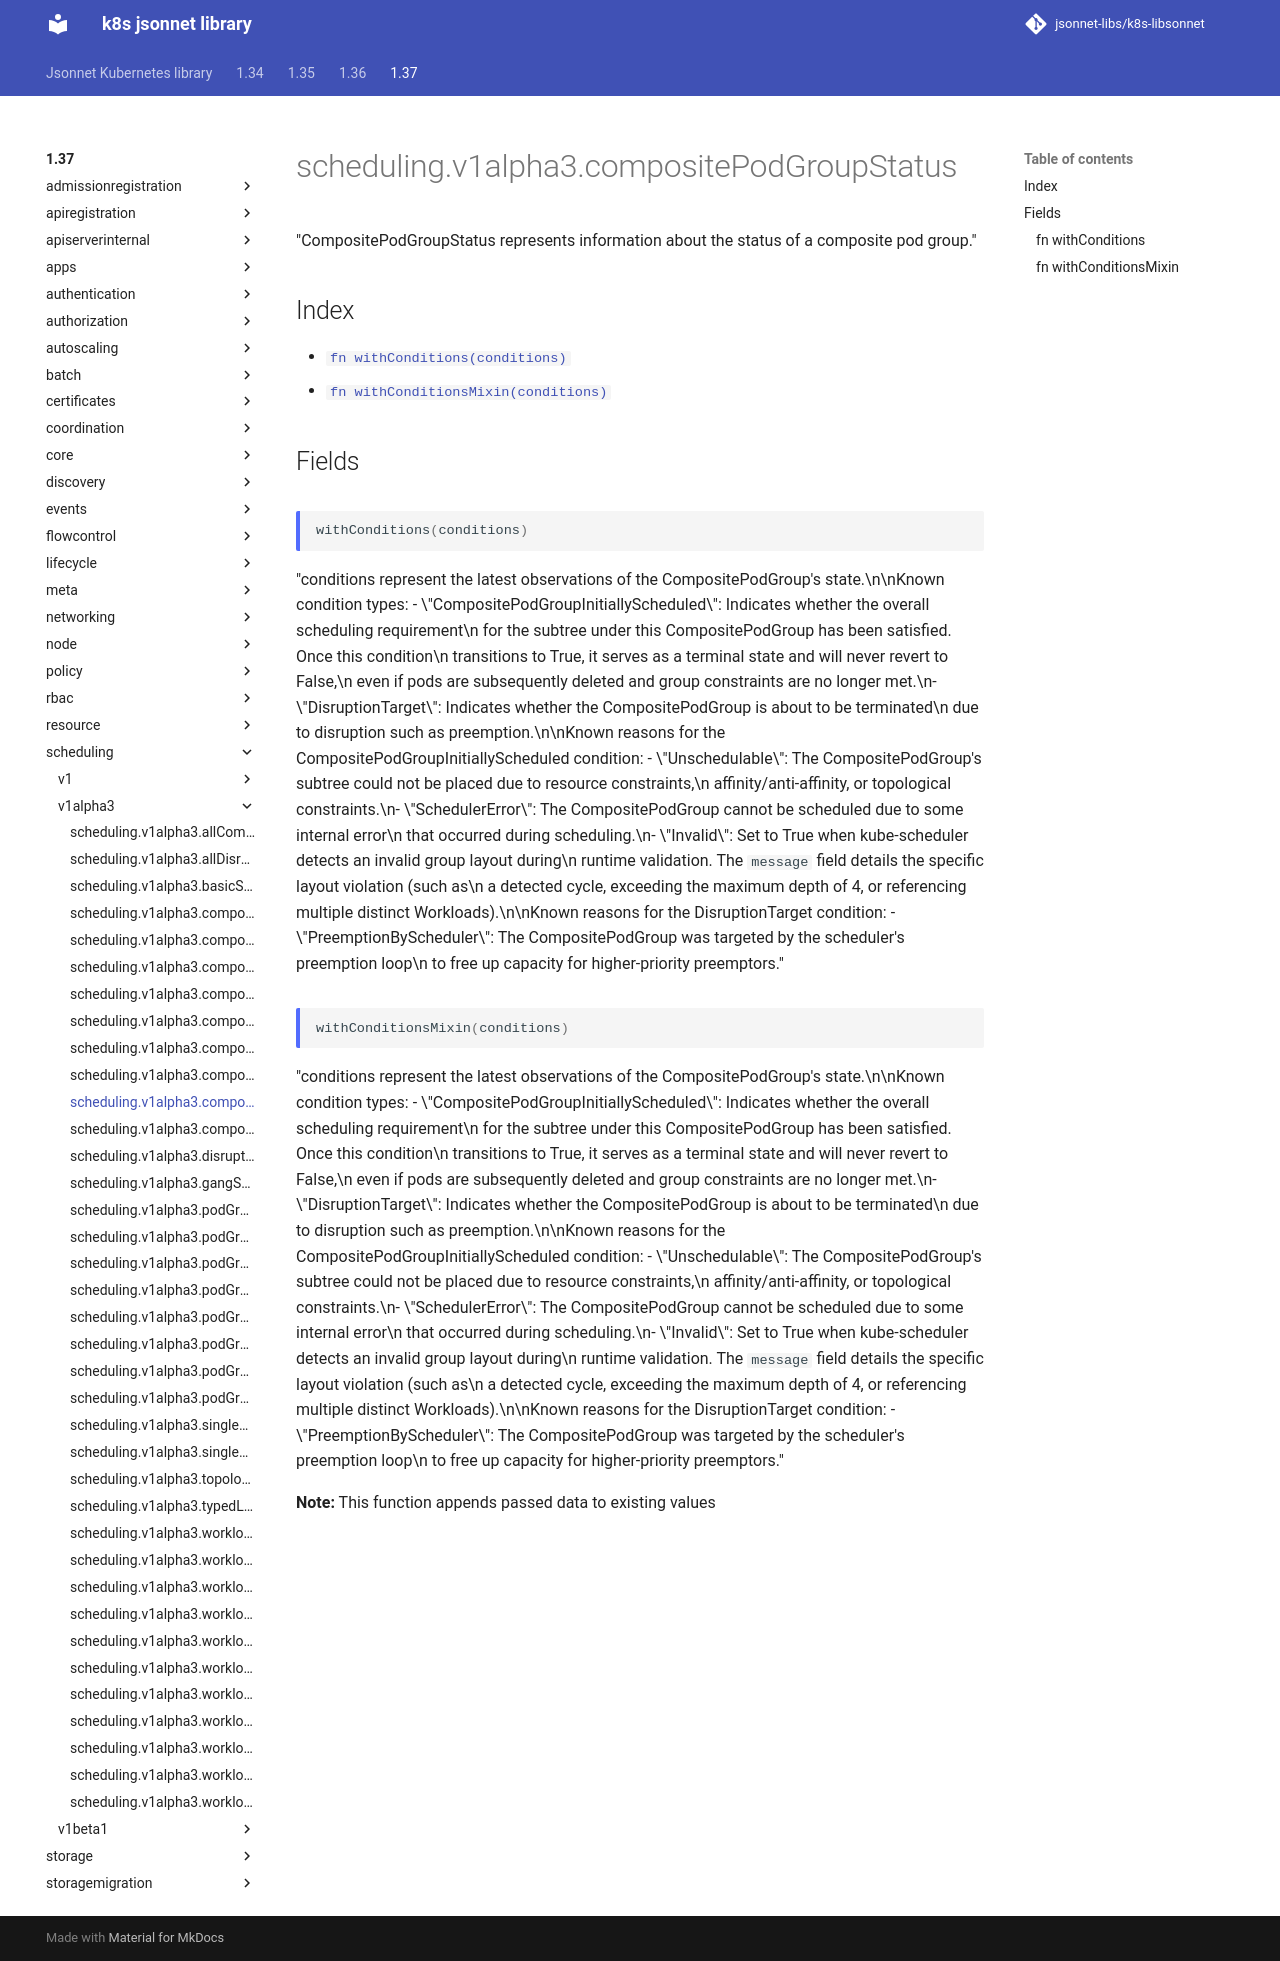

repository: jsonnet-libs/k8s-libsonnet · page: 1.37/scheduling/v1alpha3/compositePodGroupStatus/index.html · generator: mkdocs

---
permalink: /1.37/scheduling/v1alpha3/compositePodGroupStatus/
---

# scheduling.v1alpha3.compositePodGroupStatus

"CompositePodGroupStatus represents information about the status of a composite pod group."

## Index

* [`fn withConditions(conditions)`](#fn-withconditions)
* [`fn withConditionsMixin(conditions)`](#fn-withconditionsmixin)

## Fields

### fn withConditions

```ts
withConditions(conditions)
```

"conditions represent the latest observations of the CompositePodGroup's state.\n\nKnown condition types: - \"CompositePodGroupInitiallyScheduled\": Indicates whether the overall scheduling requirement\n  for the subtree under this CompositePodGroup has been satisfied. Once this condition\n  transitions to True, it serves as a terminal state and will never revert to False,\n  even if pods are subsequently deleted and group constraints are no longer met.\n- \"DisruptionTarget\": Indicates whether the CompositePodGroup is about to be terminated\n  due to disruption such as preemption.\n\nKnown reasons for the CompositePodGroupInitiallyScheduled condition: - \"Unschedulable\": The CompositePodGroup's subtree could not be placed due to resource constraints,\n  affinity/anti-affinity, or topological constraints.\n- \"SchedulerError\": The CompositePodGroup cannot be scheduled due to some internal error\n  that occurred during scheduling.\n- \"Invalid\": Set to True when kube-scheduler detects an invalid group layout during\n  runtime validation. The `message` field details the specific layout violation (such as\n  a detected cycle, exceeding the maximum depth of 4, or referencing multiple distinct Workloads).\n\nKnown reasons for the DisruptionTarget condition: - \"PreemptionByScheduler\": The CompositePodGroup was targeted by the scheduler's preemption loop\n  to free up capacity for higher-priority preemptors."

### fn withConditionsMixin

```ts
withConditionsMixin(conditions)
```

"conditions represent the latest observations of the CompositePodGroup's state.\n\nKnown condition types: - \"CompositePodGroupInitiallyScheduled\": Indicates whether the overall scheduling requirement\n  for the subtree under this CompositePodGroup has been satisfied. Once this condition\n  transitions to True, it serves as a terminal state and will never revert to False,\n  even if pods are subsequently deleted and group constraints are no longer met.\n- \"DisruptionTarget\": Indicates whether the CompositePodGroup is about to be terminated\n  due to disruption such as preemption.\n\nKnown reasons for the CompositePodGroupInitiallyScheduled condition: - \"Unschedulable\": The CompositePodGroup's subtree could not be placed due to resource constraints,\n  affinity/anti-affinity, or topological constraints.\n- \"SchedulerError\": The CompositePodGroup cannot be scheduled due to some internal error\n  that occurred during scheduling.\n- \"Invalid\": Set to True when kube-scheduler detects an invalid group layout during\n  runtime validation. The `message` field details the specific layout violation (such as\n  a detected cycle, exceeding the maximum depth of 4, or referencing multiple distinct Workloads).\n\nKnown reasons for the DisruptionTarget condition: - \"PreemptionByScheduler\": The CompositePodGroup was targeted by the scheduler's preemption loop\n  to free up capacity for higher-priority preemptors."

**Note:** This function appends passed data to existing values
